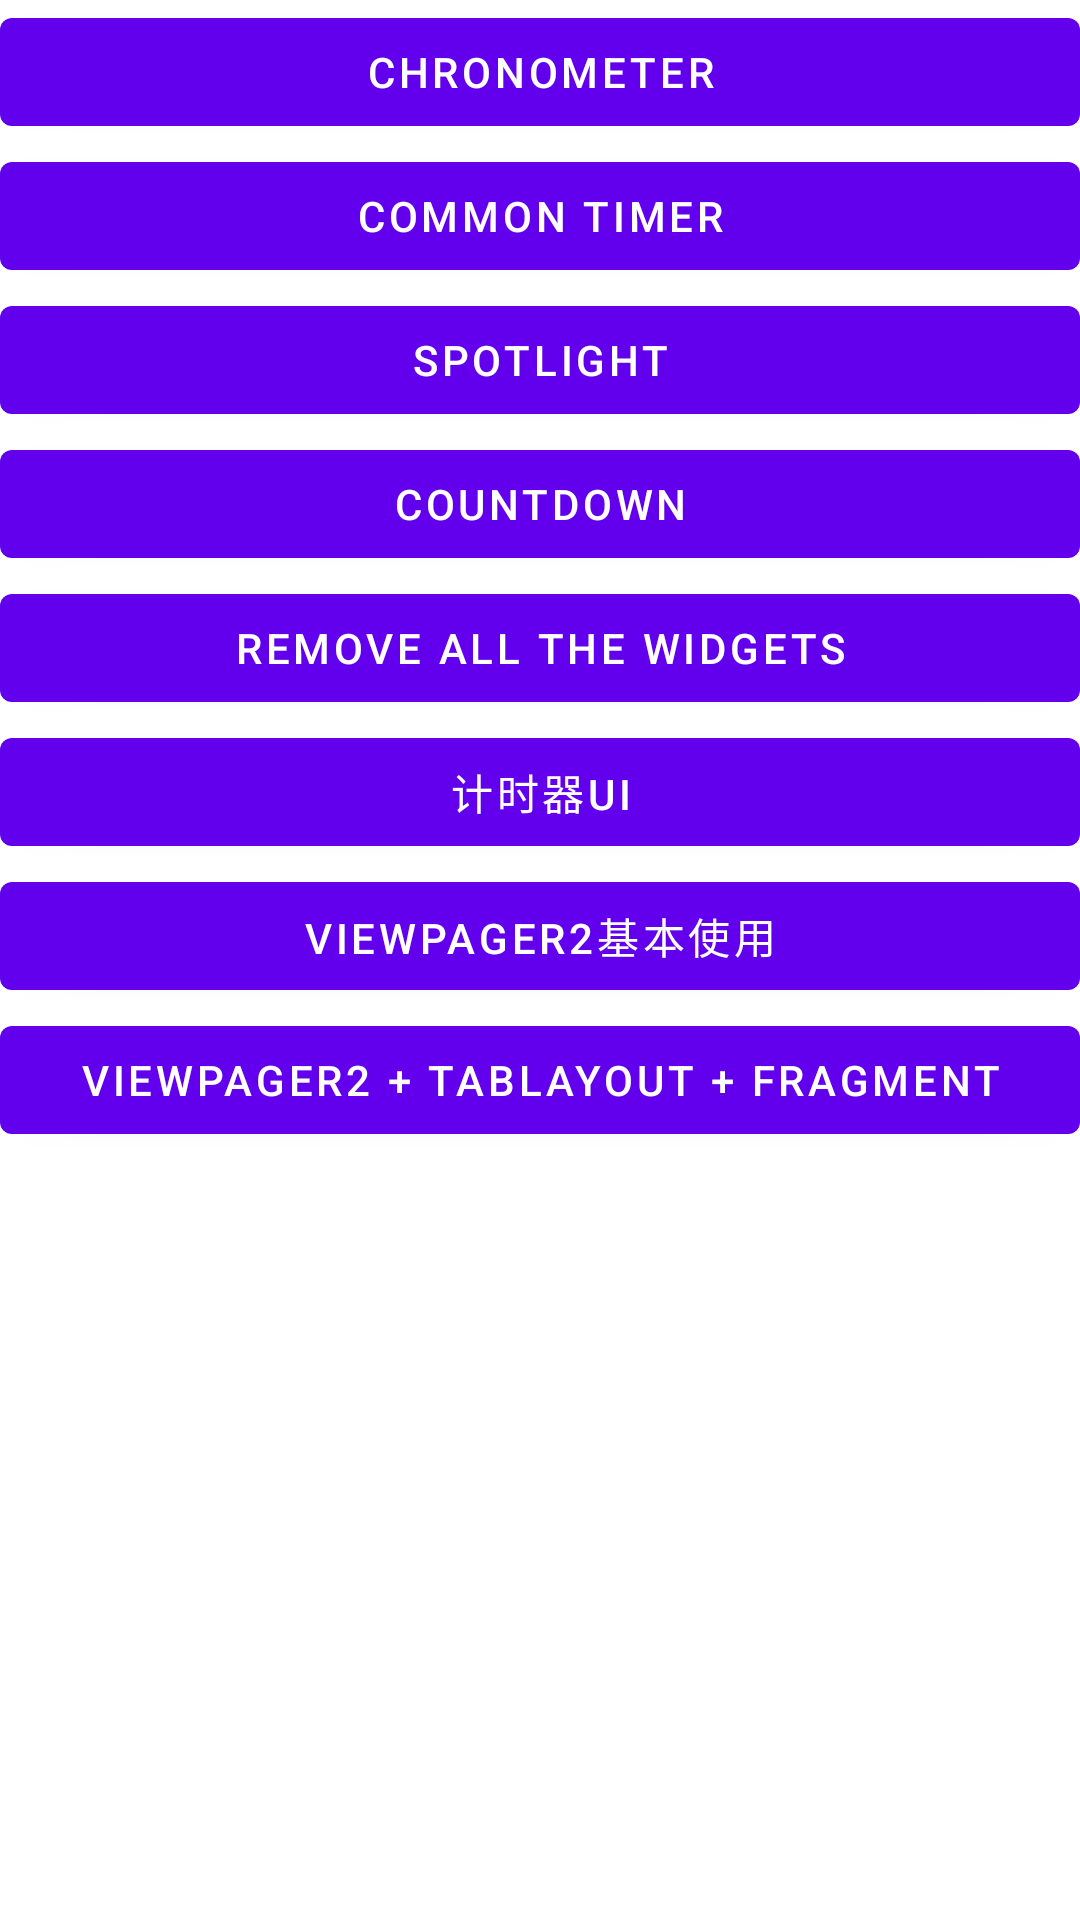

Reconstruct the res/layout file that produces this screen, plus the resources it refers to.
<!-- AndroidManifest.xml: application theme Theme.FloatingTimer -->
<!-- res/layout/activity_main.xml -->
<?xml version="1.0" encoding="utf-8"?>
<LinearLayout xmlns:android="http://schemas.android.com/apk/res/android"
    xmlns:app="http://schemas.android.com/apk/res-auto"
    xmlns:tools="http://schemas.android.com/tools"
    android:orientation="vertical"
    android:layout_width="match_parent"
    android:layout_height="match_parent"
    tools:context=".MainActivity">

    <Button
        android:id="@+id/chronometerBtn"
        android:layout_width="match_parent"
        android:layout_height="wrap_content"
        android:text="Chronometer" />

    <Button
        android:id="@+id/timerBtn"
        android:layout_width="match_parent"
        android:layout_height="wrap_content"
        android:text="Common Timer"/>

    <Button
        android:id="@+id/spotlightBtn"
        android:layout_width="match_parent"
        android:layout_height="wrap_content"
        android:text="Spotlight"/>

    <Button
        android:id="@+id/countdownBtn"
        android:layout_width="match_parent"
        android:layout_height="wrap_content"
        android:text="countdown"/>

    <Button
        android:id="@+id/removeBtn"
        android:layout_width="match_parent"
        android:layout_height="wrap_content"
        android:text="Remove all the widgets" />

    <Button
        android:layout_width="match_parent"
        android:layout_height="wrap_content"
        android:onClick="timerUI"
        android:text="计时器UI"/>

    <Button
        android:layout_width="match_parent"
        android:layout_height="wrap_content"
        android:onClick="toViewPager2"
        android:text="ViewPager2基本使用" />

    <Button
        android:layout_width="match_parent"
        android:layout_height="wrap_content"
        android:onClick="toTabVP2"
        android:text="ViewPager2 + TabLayout + Fragment" />

    <ImageView
        android:id="@+id/close"
        android:layout_width="50dp"
        android:layout_height="50dp"
        android:src="@drawable/close_selector"
        android:layout_gravity="center_horizontal"/>



</LinearLayout>
<!-- resources referenced by this layout -->
<resources>
  <style name="Theme.FloatingTimer" parent="Theme.MaterialComponents.DayNight.DarkActionBar">
          
          <item name="colorPrimary">@color/purple_500</item>
          <item name="colorPrimaryVariant">@color/purple_700</item>
          <item name="colorOnPrimary">@color/white</item>
          
          <item name="colorSecondary">@color/teal_200</item>
          <item name="colorSecondaryVariant">@color/teal_700</item>
          <item name="colorOnSecondary">@color/black</item>
          
          <item name="android:statusBarColor" tools:targetApi="l">?attr/colorPrimaryVariant</item>
          
  
  
      </style>
  <color name="purple_500">#FF6200EE</color>
  <color name="purple_700">#FF3700B3</color>
  <color name="white">#FFFFFFFF</color>
  <color name="teal_200">#FF03DAC5</color>
  <color name="teal_700">#FF018786</color>
  <color name="black">#FF000000</color>
</resources>
